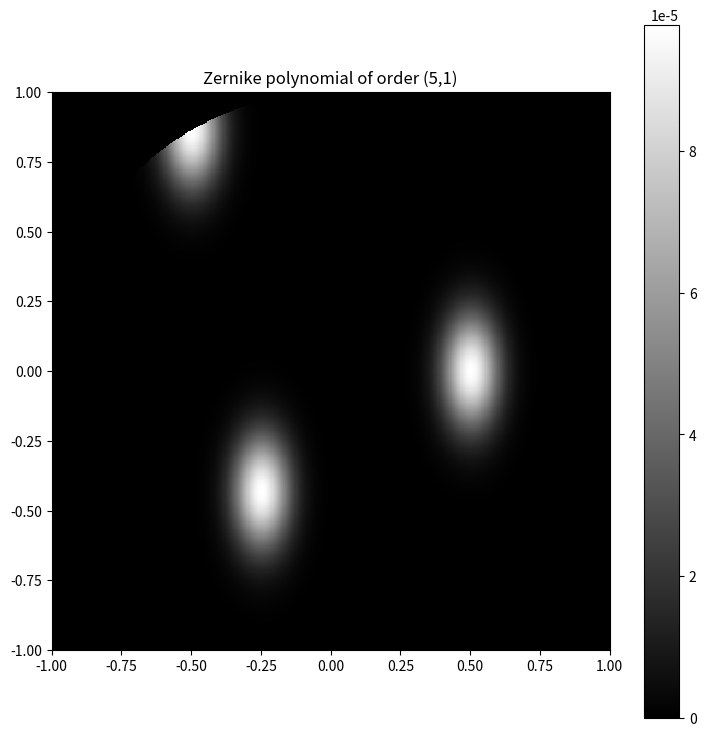

Reproduce this figure in Python.
# -*- coding: utf-8 -*-
"""
Created on Sun Oct 11 10:20:28 2020

[redacted]
"""
import numpy as np
import matplotlib.pyplot as plt
import matplotlib.cm as cm


def gaussian_kernel(X,Y, Wx, Wy, X0=0, Y0=0):
    """ creates a 3D gaussian kernel 
    numpy array with size Ly,Lx
    waist along x, y
    traslated from origin by X0,Y0
    """
    
    kern = 1.0 * np.exp( - ((X-X0)**2)/Wx**2 
                         - ((Y-Y0)**2)/Wy**2
                        )
    return kern


def multiple_gaussians(x, y, waistx, waisty, rhos, amps, thetas, normalized = True):

    #disc = np.zeros((x.shape[0],x.shape[1]), dtype='complex128')
    disc = np.zeros_like(x)
    
    for rho,theta,amp in zip(rhos,thetas,amps):
        disc += amp*gaussian_kernel(x, y, waistx, waisty,
                                rho*np.cos(theta), rho*np.sin(theta))
    
    r = np.sqrt(x**2+y**2) 
    disc = disc * (r <= 1.) 
    if normalized:
        disc = disc / np.sum(disc)
    
    return disc
        

if __name__ == "__main__": 

    Npixels = 512 # number of pixels
    R = 1 # extent of the xy space
    x = y = np.linspace(-R, +R, Npixels)
    X, Y = np.meshgrid(x,y)
    
    rho = np.sqrt(X**2 + Y**2)
    theta = np.arctan2(Y,X)
    
    n = 5  # Zernike radial order 
    m = 1 # Zernike azimutal frequency
    
    Z = multiple_gaussians(X,Y, 0.1, 0.2, [0.5,1,0.5], [1,1,1], [0, 2*np.pi/3, 4*np.pi/3], normalized = True) 
    
    fig1 = plt.figure(figsize=(9, 9))
    
    plt.title(f'Zernike polynomial of order ({n},{m})')
    
    plt.imshow(np.abs(Z), 
               interpolation='none',
               cmap=cm.gray,
               origin='lower',
               extent = [-R,R,-R,R]
               )
    
    plt.colorbar()
   